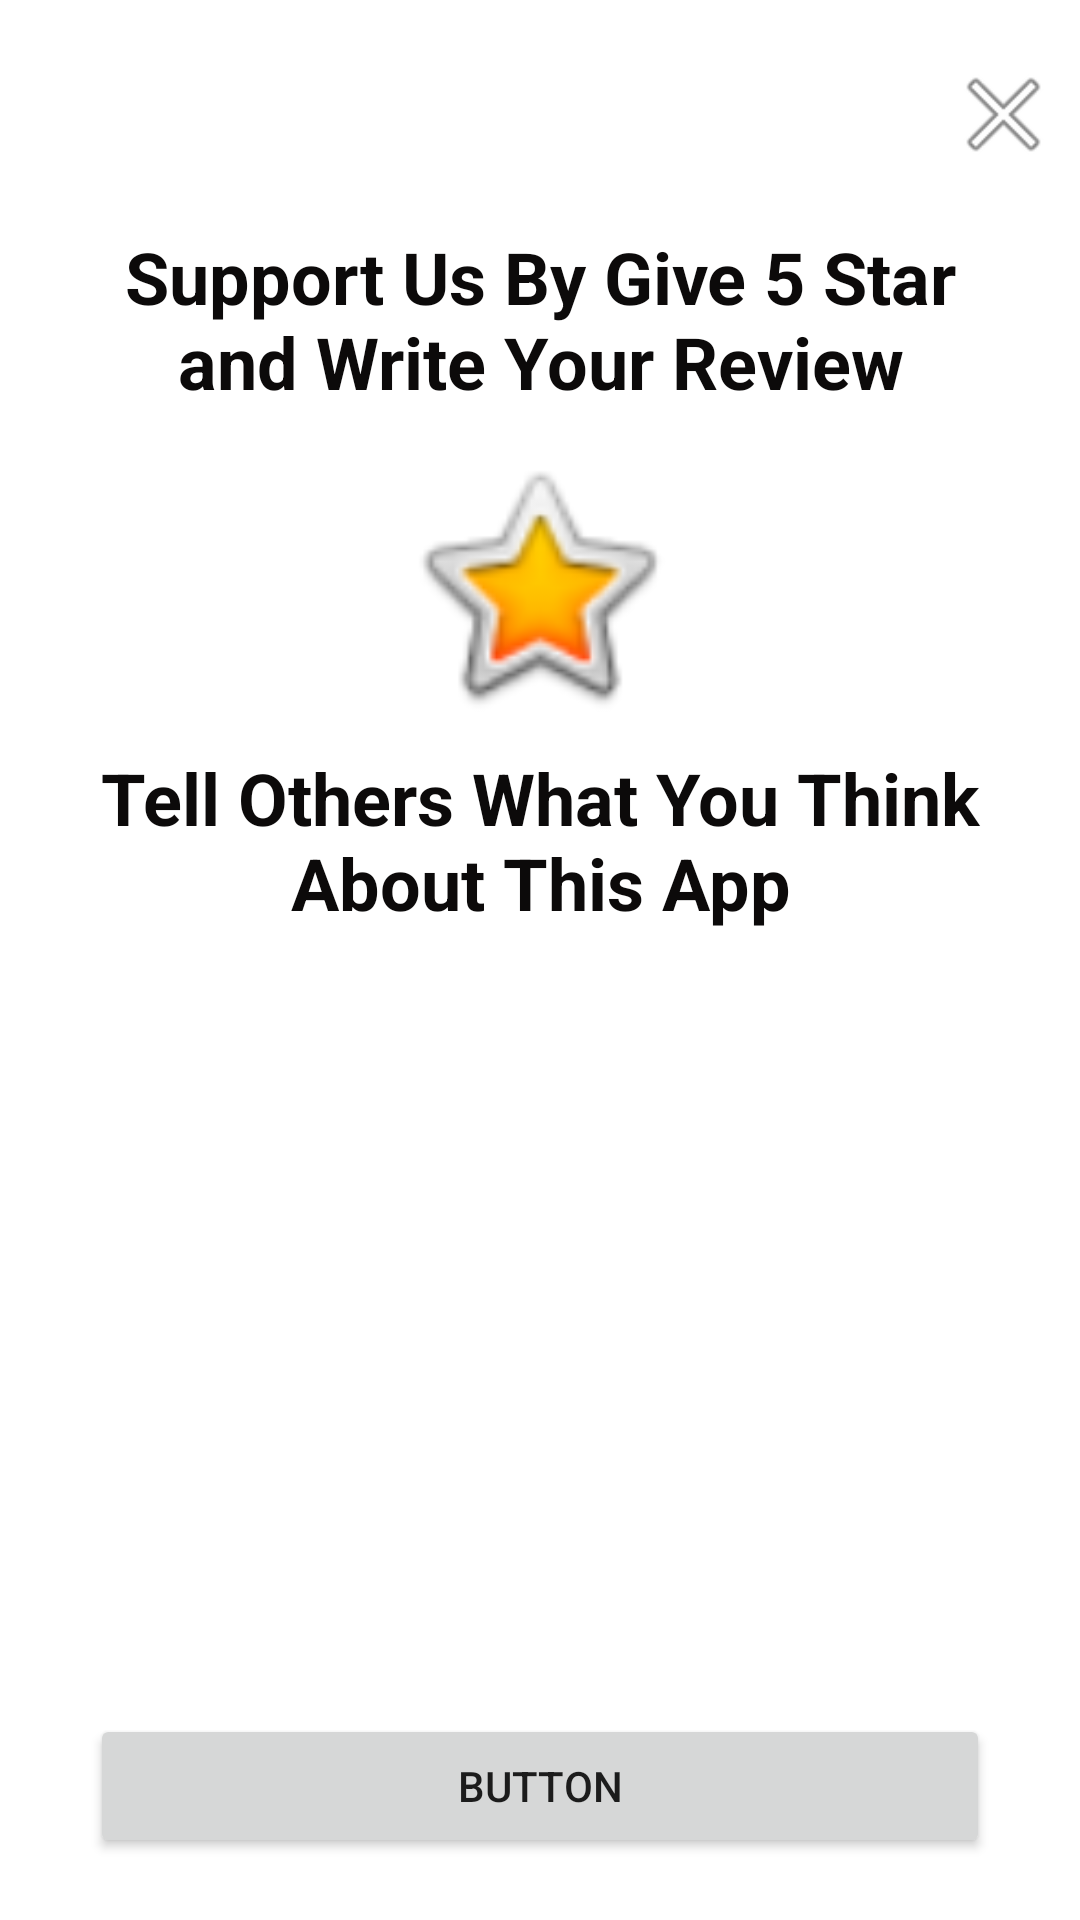

Layout XML and referenced resources for this Android screen:
<!-- AndroidManifest.xml: application theme Theme.Number_ded -->
<!-- res/layout/rate_us_dialog.xml -->
<?xml version="1.0" encoding="utf-8"?>
<androidx.constraintlayout.widget.ConstraintLayout xmlns:android="http://schemas.android.com/apk/res/android"
    xmlns:app="http://schemas.android.com/apk/res-auto"
    xmlns:tools="http://schemas.android.com/tools"
    android:layout_width="match_parent"
    android:layout_height="match_parent">


    <TextView
        android:id="@+id/textView"
        android:layout_width="wrap_content"
        android:layout_height="wrap_content"
        android:layout_marginTop="76dp"
        android:paddingStart="20dp"
        android:paddingEnd="20dp"

        android:text="@string/dialog_title"
        android:textAlignment="center"
        android:textColor="#0C0A0A"
        android:textSize="24dp"
        android:textStyle="bold"
        app:layout_constraintEnd_toEndOf="parent"
        app:layout_constraintHorizontal_bias="0.0"
        app:layout_constraintStart_toStartOf="parent"
        app:layout_constraintTop_toTopOf="parent" />

    <TextView
        android:id="@+id/textView3"
        android:layout_width="wrap_content"
        android:layout_height="wrap_content"
        android:layout_marginTop="8dp"
        android:paddingStart="20dp"

        android:paddingEnd="20dp"
        android:text="@string/dialog_message"
        android:textAlignment="center"
        android:textColor="#0C0A0A"
        android:textSize="24dp"
        android:textStyle="bold"
        app:layout_constraintEnd_toEndOf="parent"
        app:layout_constraintHorizontal_bias="0.0"
        app:layout_constraintStart_toStartOf="parent"
        app:layout_constraintTop_toBottomOf="@+id/imageView" />

    <ImageView
        android:id="@+id/imageView"
        android:layout_width="170dp"
        android:layout_height="93dp"
        android:layout_marginTop="12dp"
        android:scrollbarSize="8dp"
        app:layout_constraintEnd_toEndOf="parent"
        app:layout_constraintHorizontal_bias="0.497"
        app:layout_constraintStart_toStartOf="parent"
        app:layout_constraintTop_toBottomOf="@+id/textView"
        app:srcCompat="@android:drawable/btn_star_big_on" />

    <ImageView
        android:id="@+id/imageView2"
        android:layout_width="328dp"
        android:layout_height="225dp"
        android:layout_marginTop="8dp"
        app:layout_constraintEnd_toEndOf="parent"
        app:layout_constraintStart_toStartOf="parent"
        app:layout_constraintTop_toBottomOf="@+id/textView3"
        app:srcCompat="@drawable/c33" />

    <Button
        android:id="@+id/rate_button"
        android:layout_width="match_parent"
        android:layout_height="wrap_content"
        android:layout_marginStart="30dp"
        android:layout_marginTop="28dp"
        android:layout_marginEnd="30dp"
        android:text="Button"
        app:layout_constraintEnd_toEndOf="parent"
        app:layout_constraintHorizontal_bias="0.0"
        app:layout_constraintStart_toStartOf="parent"
        app:layout_constraintTop_toBottomOf="@+id/imageView2" />

    <ImageView
        android:id="@+id/cancel_button"
        android:layout_width="51dp"
        android:layout_height="39dp"
        app:layout_constraintBottom_toTopOf="@+id/textView"
        app:layout_constraintEnd_toEndOf="parent"
        app:layout_constraintTop_toTopOf="parent"
        app:srcCompat="@android:drawable/ic_menu_close_clear_cancel" />


</androidx.constraintlayout.widget.ConstraintLayout>
<!-- resources referenced by this layout -->
<resources>
  <string name="dialog_message">Tell Others What You Think About This App</string>
  <string name="dialog_title">Support Us By Give 5 Star and Write Your Review</string>
  <style name="Theme.Number_ded" parent="Theme.MaterialComponents.DayNight.NoActionBar">
          
          <item name="colorPrimary">@color/purple_500</item>
          <item name="colorPrimaryVariant">@color/purple_700</item>
          <item name="colorOnPrimary">@color/white</item>
          
          <item name="colorSecondary">@color/teal_200</item>
          <item name="colorSecondaryVariant">@color/teal_700</item>
          <item name="colorOnSecondary">@color/black</item>
          
          <item name="android:statusBarColor">?attr/colorPrimaryVariant</item>
          
      </style>
  <!-- not gathered from this repository: default colours our renderer supplied (Android Studio template values) -->
  <color name="purple_500">#FF6200EE</color>
  <color name="purple_700">#FF3700B3</color>
  <color name="teal_200">#FF03DAC5</color>
  <color name="teal_700">#FF018786</color>
  <color name="black">#FF000000</color>
  <color name="white">#FFFFFFFF</color>
</resources>
